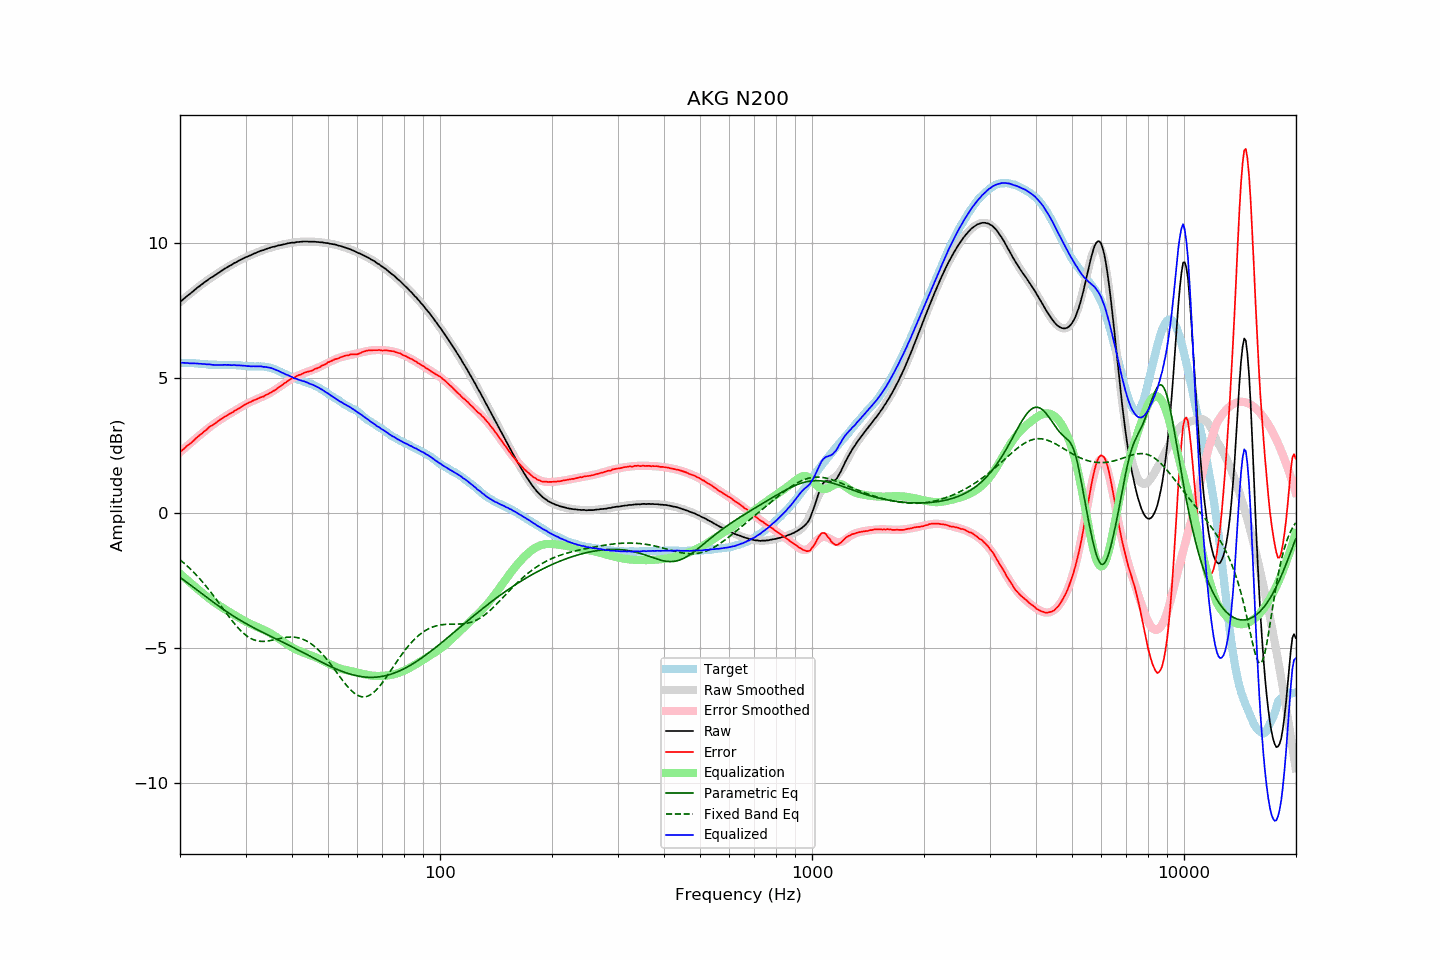

The table this chart was drawn from, first rows:
frequency, raw, error, smoothed, error_smoothed, equalization, parametric_eq, fixed_band_eq, equalized_raw, equalized_smoothed, target
20.00, 7.81, 2.25, 7.80, 2.25, -2.25, -2.38, -1.73, 5.56, 5.56, 5.55
20.20, 7.86, 2.30, 7.85, 2.30, -2.30, -2.42, -1.78, 5.56, 5.56, 5.55
20.40, 7.91, 2.35, 7.91, 2.35, -2.35, -2.47, -1.83, 5.56, 5.55, 5.55
20.61, 7.96, 2.40, 7.96, 2.41, -2.41, -2.51, -1.88, 5.55, 5.55, 5.55
20.81, 8.01, 2.46, 8.01, 2.46, -2.46, -2.55, -1.94, 5.55, 5.55, 5.54
21.02, 8.06, 2.51, 8.06, 2.51, -2.51, -2.60, -1.99, 5.55, 5.55, 5.54
21.23, 8.10, 2.55, 8.11, 2.56, -2.56, -2.64, -2.05, 5.54, 5.54, 5.54
21.44, 8.15, 2.60, 8.15, 2.61, -2.61, -2.69, -2.10, 5.53, 5.54, 5.55
21.66, 8.20, 2.65, 8.20, 2.66, -2.66, -2.73, -2.16, 5.53, 5.54, 5.54
21.87, 8.25, 2.71, 8.25, 2.71, -2.71, -2.77, -2.22, 5.53, 5.54, 5.54
22.09, 8.30, 2.77, 8.30, 2.76, -2.76, -2.82, -2.29, 5.53, 5.53, 5.53
22.31, 8.35, 2.82, 8.34, 2.81, -2.81, -2.86, -2.35, 5.53, 5.53, 5.53
22.54, 8.39, 2.87, 8.39, 2.87, -2.87, -2.91, -2.42, 5.52, 5.52, 5.52
22.76, 8.44, 2.92, 8.43, 2.91, -2.91, -2.95, -2.48, 5.52, 5.52, 5.52
22.99, 8.48, 2.96, 8.48, 2.96, -2.96, -3.00, -2.55, 5.51, 5.51, 5.52
23.22, 8.53, 3.02, 8.52, 3.01, -3.01, -3.04, -2.62, 5.51, 5.51, 5.51
23.45, 8.57, 3.06, 8.57, 3.06, -3.06, -3.09, -2.69, 5.51, 5.50, 5.51
23.69, 8.61, 3.11, 8.61, 3.11, -3.11, -3.13, -2.77, 5.50, 5.50, 5.50
23.92, 8.66, 3.17, 8.65, 3.16, -3.16, -3.18, -2.84, 5.50, 5.49, 5.49
24.16, 8.70, 3.21, 8.69, 3.20, -3.20, -3.22, -2.92, 5.50, 5.49, 5.49
24.40, 8.73, 3.24, 8.73, 3.25, -3.25, -3.27, -3.00, 5.48, 5.49, 5.49
24.65, 8.77, 3.28, 8.77, 3.29, -3.29, -3.31, -3.07, 5.48, 5.48, 5.48
24.89, 8.81, 3.32, 8.81, 3.33, -3.33, -3.36, -3.15, 5.48, 5.48, 5.48
25.14, 8.85, 3.36, 8.85, 3.37, -3.37, -3.40, -3.23, 5.48, 5.48, 5.48
25.39, 8.89, 3.42, 8.89, 3.41, -3.41, -3.44, -3.31, 5.48, 5.48, 5.47
25.65, 8.93, 3.46, 8.93, 3.45, -3.45, -3.48, -3.40, 5.48, 5.48, 5.47
25.91, 8.97, 3.50, 8.97, 3.49, -3.49, -3.53, -3.48, 5.48, 5.48, 5.47
26.16, 9.01, 3.53, 9.00, 3.53, -3.53, -3.57, -3.56, 5.48, 5.48, 5.48
26.43, 9.05, 3.57, 9.04, 3.56, -3.56, -3.61, -3.64, 5.48, 5.48, 5.48
26.69, 9.08, 3.60, 9.08, 3.60, -3.60, -3.65, -3.72, 5.48, 5.48, 5.48
26.96, 9.12, 3.64, 9.11, 3.64, -3.64, -3.69, -3.80, 5.48, 5.48, 5.48
27.23, 9.15, 3.67, 9.15, 3.67, -3.67, -3.73, -3.88, 5.47, 5.48, 5.48
27.50, 9.18, 3.70, 9.18, 3.71, -3.71, -3.77, -3.96, 5.47, 5.47, 5.47
27.77, 9.22, 3.73, 9.22, 3.75, -3.75, -3.81, -4.03, 5.47, 5.47, 5.48
28.05, 9.26, 3.78, 9.25, 3.78, -3.78, -3.84, -4.10, 5.48, 5.47, 5.47
28.33, 9.28, 3.81, 9.28, 3.82, -3.82, -3.88, -4.17, 5.46, 5.47, 5.47
28.62, 9.32, 3.86, 9.31, 3.85, -3.85, -3.92, -4.24, 5.47, 5.46, 5.46
28.90, 9.35, 3.88, 9.35, 3.89, -3.89, -3.95, -4.31, 5.46, 5.46, 5.47
29.19, 9.38, 3.92, 9.38, 3.92, -3.92, -3.99, -4.37, 5.46, 5.45, 5.46
29.48, 9.41, 3.96, 9.40, 3.95, -3.95, -4.02, -4.42, 5.45, 5.45, 5.45
29.78, 9.44, 3.99, 9.43, 3.99, -3.99, -4.06, -4.48, 5.45, 5.45, 5.44
30.08, 9.47, 4.02, 9.46, 4.02, -4.02, -4.09, -4.52, 5.44, 5.44, 5.44
30.38, 9.49, 4.06, 9.49, 4.05, -4.05, -4.12, -4.57, 5.43, 5.44, 5.43
30.68, 9.52, 4.09, 9.52, 4.08, -4.08, -4.16, -4.61, 5.43, 5.43, 5.43
30.99, 9.54, 4.11, 9.54, 4.11, -4.11, -4.19, -4.64, 5.42, 5.43, 5.43
31.30, 9.57, 4.14, 9.57, 4.14, -4.14, -4.22, -4.67, 5.43, 5.43, 5.43
31.61, 9.60, 4.17, 9.59, 4.17, -4.17, -4.25, -4.69, 5.43, 5.43, 5.42
31.93, 9.62, 4.20, 9.62, 4.19, -4.19, -4.28, -4.71, 5.42, 5.43, 5.42
32.24, 9.65, 4.22, 9.64, 4.22, -4.22, -4.31, -4.73, 5.43, 5.42, 5.43
32.57, 9.67, 4.25, 9.67, 4.24, -4.24, -4.34, -4.74, 5.42, 5.42, 5.42
32.89, 9.70, 4.27, 9.69, 4.27, -4.27, -4.37, -4.75, 5.43, 5.42, 5.42
33.22, 9.72, 4.29, 9.71, 4.30, -4.30, -4.40, -4.75, 5.42, 5.42, 5.42
33.55, 9.73, 4.31, 9.74, 4.32, -4.32, -4.43, -4.75, 5.40, 5.41, 5.42
33.89, 9.76, 4.35, 9.76, 4.35, -4.35, -4.46, -4.75, 5.41, 5.41, 5.41
34.23, 9.78, 4.38, 9.78, 4.38, -4.38, -4.49, -4.74, 5.40, 5.40, 5.39
34.57, 9.80, 4.41, 9.80, 4.41, -4.41, -4.52, -4.73, 5.39, 5.38, 5.39
34.92, 9.82, 4.45, 9.81, 4.44, -4.44, -4.55, -4.72, 5.37, 5.37, 5.37
35.27, 9.84, 4.47, 9.83, 4.48, -4.48, -4.58, -4.71, 5.36, 5.35, 5.37
35.62, 9.85, 4.51, 9.85, 4.51, -4.51, -4.61, -4.70, 5.33, 5.33, 5.33
35.97, 9.86, 4.54, 9.86, 4.55, -4.55, -4.64, -4.69, 5.31, 5.31, 5.32
... 635 more rows
